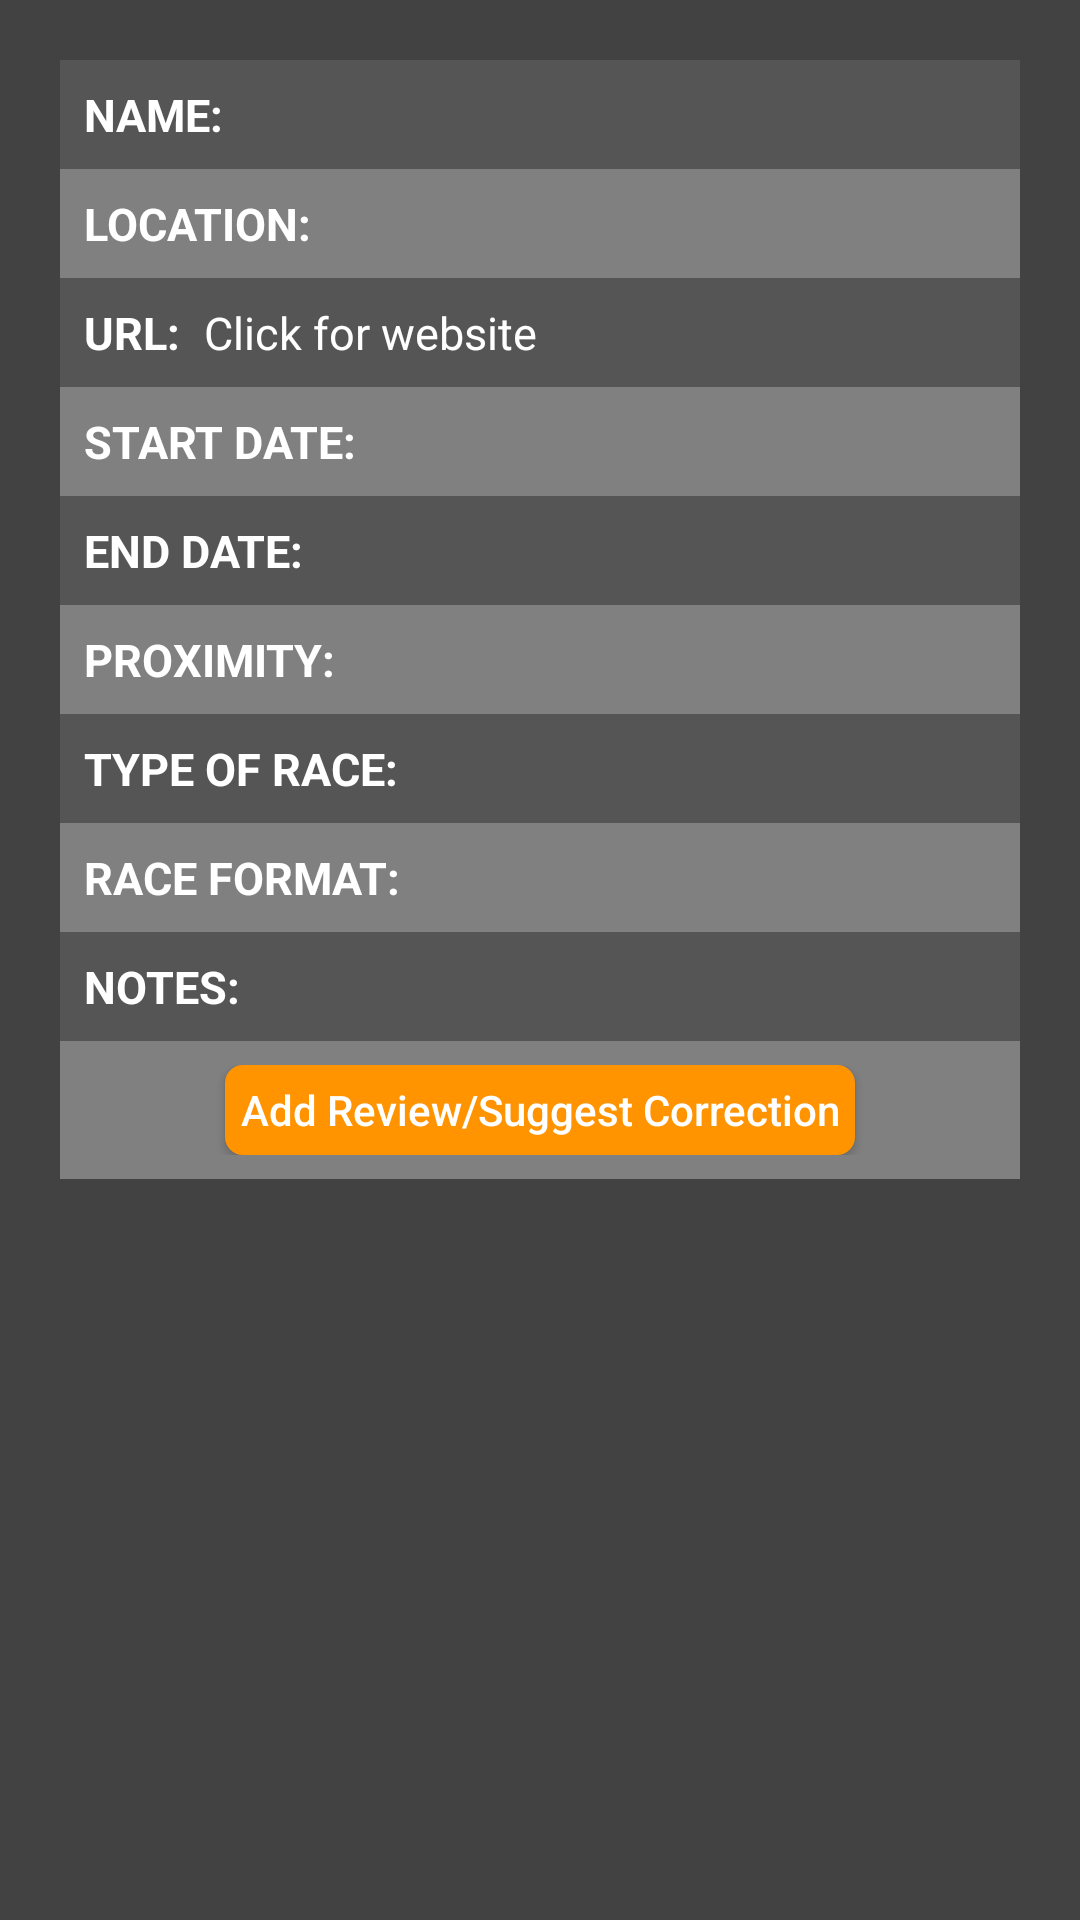

Write the Android layout XML for this screen, with the resource values it uses.
<!-- AndroidManifest.xml: application theme AppTheme -->
<!-- res/layout/fragment_races.xml -->
<FrameLayout xmlns:android="http://schemas.android.com/apk/res/android"
    xmlns:tools="http://schemas.android.com/tools"
    android:layout_width="match_parent"
    android:layout_height="match_parent"
    android:background="@color/gray_1"
    android:padding="20dp"
    tools:context="com.bicyclebnb.groupridefinder.fragments.RacesFragment">

    <ScrollView
        android:layout_width="match_parent"
        android:layout_height="match_parent"
        android:fillViewport="true">
        <LinearLayout
            android:layout_width="match_parent"
            android:layout_height="wrap_content"
            android:orientation="vertical">
            <LinearLayout
                style="@style/CellLayoutStyle1">
                <TextView
                    android:text="NAME:"
                    style="@style/TitleTextStyle"/>
                <TextView
                    android:id="@+id/txtName"
                    style="@style/ContentTextStyle"/>
            </LinearLayout>
            <LinearLayout
                style="@style/CellLayoutStyle2">
                <TextView
                    android:text="LOCATION:"
                    style="@style/TitleTextStyle"/>
                <TextView
                    android:id="@+id/txtLocation"
                    style="@style/ContentTextStyle"/>
            </LinearLayout>
            <LinearLayout
                style="@style/CellLayoutStyle1">
                <TextView
                    android:text="URL:"
                    style="@style/TitleTextStyle"/>
                <TextView
                    android:id="@+id/txtUrl"
                    android:clickable="true"
                    android:text="Click for website"
                    style="@style/ContentTextStyle"/>
            </LinearLayout>
            <LinearLayout
                style="@style/CellLayoutStyle2">
                <TextView
                    android:text="START DATE:"
                    style="@style/TitleTextStyle"/>
                <TextView
                    android:id="@+id/txtStartDate"
                    style="@style/ContentTextStyle"/>
            </LinearLayout>
            <LinearLayout
                style="@style/CellLayoutStyle1">
                <TextView
                    android:text="END DATE:"
                    style="@style/TitleTextStyle"/>
                <TextView
                    android:id="@+id/txtEndDate"
                    style="@style/ContentTextStyle"/>
            </LinearLayout>
            <LinearLayout
                style="@style/CellLayoutStyle2">
                <TextView
                    android:text="PROXIMITY:"
                    style="@style/TitleTextStyle"/>
                <TextView
                    android:id="@+id/txtProximity"
                    style="@style/ContentTextStyle"/>
            </LinearLayout>
            <LinearLayout
                style="@style/CellLayoutStyle1">
                <TextView
                    android:text="TYPE OF RACE:"
                    style="@style/TitleTextStyle"/>
                <TextView
                    android:id="@+id/txtRaceType"
                    style="@style/ContentTextStyle"/>
            </LinearLayout>
            <LinearLayout
                style="@style/CellLayoutStyle2">
                <TextView
                    android:text="RACE FORMAT:"
                    style="@style/TitleTextStyle"/>
                <TextView
                    android:id="@+id/txtRaceFormat"
                    style="@style/ContentTextStyle"/>
            </LinearLayout>
            <LinearLayout
                style="@style/CellLayoutStyle1">
                <TextView
                    android:text="NOTES:"
                    style="@style/TitleTextStyle"/>
                <TextView
                    android:id="@+id/txtNotes"
                    style="@style/ContentTextStyle"/>
            </LinearLayout>
            <RelativeLayout
                style="@style/CellLayoutStyle2">
                <Button
                    android:id="@+id/btnReview"
                    android:layout_width="wrap_content"
                    android:layout_height="30dp"
                    android:layout_centerInParent="true"
                    android:text="Add Review/Suggest Correction"
                    style="@style/YellowButtonStyle"/>
            </RelativeLayout>
        </LinearLayout>
    </ScrollView>
</FrameLayout>
<!-- resources referenced by this layout -->
<resources>
  <color name="gray_1">#424242</color>
  <style name="CellLayoutStyle1" parent="@style/CellLayoutStyle">
          <item name="android:background">@color/gray_2</item>
      </style>
  <style name="CellLayoutStyle2" parent="@style/CellLayoutStyle">
          <item name="android:background">@color/gray_3</item>
      </style>
  <style name="ContentTextStyle">
          <item name="android:textColor">#FFFFFF</item>
          <item name="android:textSize">15sp</item>
          <item name="android:layout_width">wrap_content</item>
          <item name="android:layout_height">wrap_content</item>
      </style>
  <style name="TitleTextStyle">
          <item name="android:textColor">#FFFFFF</item>
          <item name="android:textSize">15sp</item>
          <item name="android:textStyle">bold</item>
          <item name="android:layout_width">wrap_content</item>
          <item name="android:layout_height">wrap_content</item>
          <item name="android:layout_marginRight">8dp</item>
      </style>
  <style name="YellowButtonStyle">
          <item name="android:textAllCaps">false</item>
          <item name="android:textColor">#FFFFFF</item>
          <item name="android:background">@drawable/yellow_button_bg</item>
          <item name="android:paddingLeft">5dp</item>
          <item name="android:paddingRight">5dp</item>
      </style>
  <style name="AppTheme" parent="Theme.AppCompat.Light.NoActionBar">
          
          <item name="colorPrimary">@color/colorPrimary</item>
          <item name="colorPrimaryDark">@color/colorPrimaryDark</item>
          <item name="colorAccent">@color/colorAccent</item>
      </style>
  <style name="CellLayoutStyle">
          <item name="android:layout_width">match_parent</item>
          <item name="android:layout_height">wrap_content</item>
          <item name="android:orientation">horizontal</item>
          <item name="android:gravity">center_vertical</item>
          <item name="android:padding">8dp</item>
      </style>
  <color name="gray_2">#555555</color>
  <color name="gray_3">#808080</color>
  <!-- drawable yellow_button_bg (drawable) -->
  <?xml version="1.0" encoding="utf-8"?>
  <selector xmlns:android="http://schemas.android.com/apk/res/android">
      <item android:state_pressed="false" >
          <shape>
              <solid
                  android:color="@color/yellow" />
              
                  
                  
              <corners
                  android:radius="6dp" />
          </shape>
      </item>
      <item android:state_pressed="true" >
          <shape>
              <solid
                  android:color="@color/yellow_dark" />
              <corners
                  android:radius="6dp" />
          </shape>
      </item>
  </selector>
  <color name="colorPrimary">#353B42</color>
  <color name="colorPrimaryDark">#353B42</color>
  <color name="colorAccent">@color/yellow</color>
  <color name="yellow">#FF9300</color>
  <color name="yellow_dark">#88FF9300</color>
</resources>
